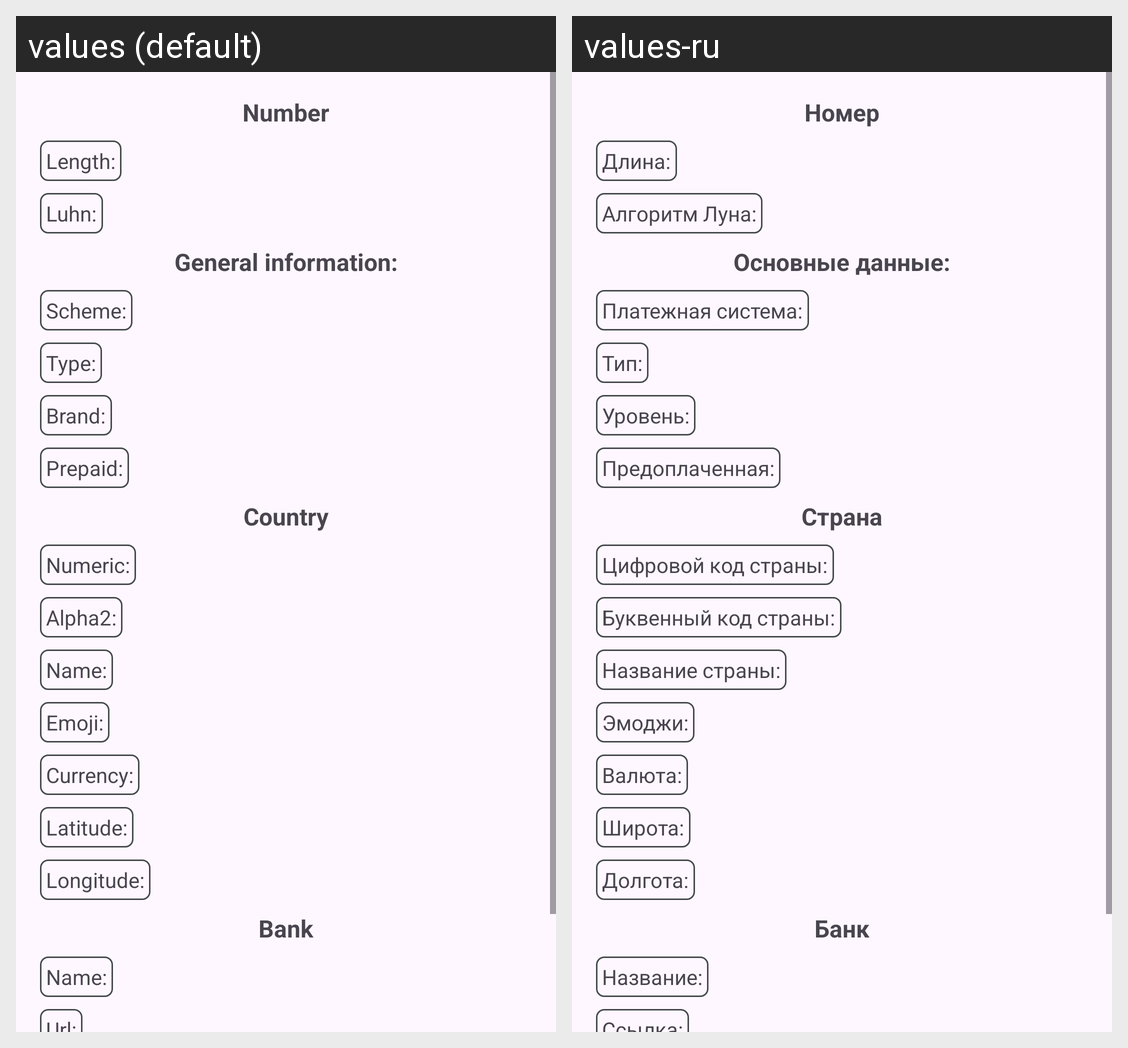

The same Android screen rendered under two of its app's locales, left to right. List the strings drawn on it with the default value and each locale's translation.
Android screen res/layout/fragment_card_info_details.xml rendered under 2 locales, left to right: values (default), values-ru. Device: Nexus 5 (rendered at 1080×1920; each locale shown at half size, 540×960, under a caption strip naming it); theme Theme.BinSearcher.
Strings drawn on this screen, with the default value and each locale's value (text and hints the layout hard-codes, and strings that could not be matched under every locale, appear in the picture but are not listed):

number
  values: Number
  values-ru: Номер

length
  values: Length:
  values-ru: Длина:

luhn
  values: Luhn:
  values-ru: Алгоритм Луна:

general_information
  values: General information:
  values-ru: Основные данные:

scheme
  values: Scheme:
  values-ru: Платежная система:

type
  values: Type:
  values-ru: Тип:

brand
  values: Brand:
  values-ru: Уровень:

prepaid
  values: Prepaid:
  values-ru: Предоплаченная:

country
  values: Country
  values-ru: Страна

numeric
  values: Numeric:
  values-ru: Цифровой код страны:

alpha2
  values: Alpha2:
  values-ru: Буквенный код страны:

name
  values: Name:
  values-ru: Название страны:

emoji
  values: Emoji:
  values-ru: Эмоджи:

currency
  values: Currency:
  values-ru: Валюта:

latitude
  values: Latitude:
  values-ru: Широта:

longitude
  values: Longitude:
  values-ru: Долгота:

bank
  values: Bank
  values-ru: Банк

bank_name
  values: Name:
  values-ru: Название:
